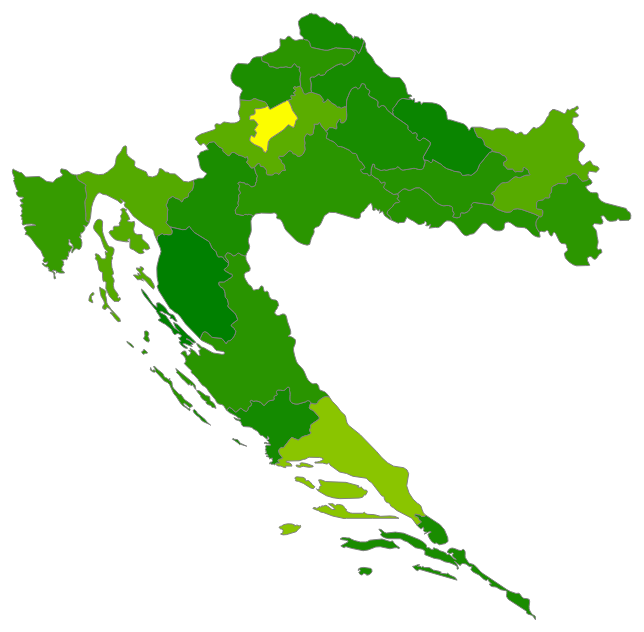
D3 v3 page, settled after 360 driven frames (6 s of simulated time); the page loaded 1 data file(s).


        var width = 960;
        var height = 700;
        var centered;

        var projection = d3.geo.mercator()
            .center([0, 10])
            .scale(6000)
            .translate([17600, 4500])
            .rotate([-180, 0]);
        var path = d3.geo.path()
            .projection(projection);

        var svg = d3.select("body").append("svg")
            .attr("width", width)
            .attr("height", height)
            .style("background", "white")
        d3.json("cro_regv3_ext.json", function (error, cro) {
            var data = topojson.feature(cro, cro.objects.layer1);

            var g = svg.append("g");

            var color = d3.scale.linear()
                .domain([50000, 800000])
                .range(["#008000", "#FFFF00", "#FF0000"]); 

            g.selectAll("path.county")
                .data(data.features)
                .enter()
                .append("path")
                .attr("class", "county")
                .attr("id", function (d) { return d.id; })
                .attr("d", path)
                .style("fill", function (d) { return color(d.properties.stanovnika); })
                .style("stroke", "gray")
                .style("stroke-width", 1)
                .style("stroke-opacity", 1)
                .on("click", zoom_function);
            function zoom_function(d) {
                var centroid = path.centroid(d);
                var x = centroid[0];
                var y = centroid[1];
                var scale_rate = 8;
                g.style("pointer-events", "none");
                g.transition()
                    .duration(1000)
                    .attr("transform", "translate(" + width / 2 + "," + height / 2 + ")scale(" + scale_rate + ")translate(" + -x + "," + -y + ")")
                    .transition()
                    .delay(5000)
                    .attr("transform", "translate(" + width / 2 + "," + height / 2 + ")scale(" + 1 + ")translate(" + -width / 2 + "," + -height / 2 + ")")

                g.append("text")
                    .transition()
                    .delay(1000)
                    .attr("dx", x)
                    .attr("dy", y - 6)
                    .attr("font-size", "3")
                    .text(d.properties.name);

                g.append("text")
                    .transition()
                    .delay(1000)
                    .attr("dx", x)
                    .attr("dy", y)
                    .attr("font-size", "3")
                    .text(d.properties.stanovnika + " stanovinka");

                g.append("text")
                    .transition()
                    .delay(1000)
                    .attr("dx", x)
                    .attr("dy", y + 6)
                    .attr("font-size", "3")
                    .text(d.properties.gradovi_opcine + " gradova/opcina");

                var timer = d3.timer(function (time) {
                    console.log(time);
                    if (time >= 5000) {
                        timer.stop()
                        g.style("pointer-events", "auto");
                        d3.selectAll("text").remove();
                    }
                })

            }
        });
    

### data: cro_regv3_ext.json
{
 "type": "Topology",
 "transform": {
  "scale": [
   0.000269,
   0.0001652
  ],
  "translate": [
   13.5,
   42.42
  ]
 },
 "objects": {
  "layer1": {
   "type": "GeometryCollection",
   "geometries": [
    "{... 4 keys}",
    "{... 4 keys}",
    "{... 4 keys}",
    "{... 4 keys}",
    "{... 4 keys}",
    "{... 4 keys}",
    "{... 4 keys}",
    "{... 4 keys}",
    "... 13 more items"
   ],
   "bbox": [
    13.5,
    42.42,
    19.41,
    46.55
   ]
  }
 },
 "arcs": [
  [
   [
    12761,
    2146
   ],
   [
    9,
    -93
   ],
   [
    -43,
    -85
   ],
   [
    -72,
    -59
   ],
   [
    -76,
    -14
   ],
   [
    -10,
    42
   ],
   [
    -30,
    8
   ],
   [
    -59,
    32
   ],
   "... 14 more items"
  ],
  [
   [
    14427,
    2309
   ],
   [
    -38,
    -42
   ],
   [
    41,
    5
   ],
   [
    39,
    -3
   ],
   [
    38,
    -15
   ],
   [
    33,
    -29
   ],
   [
    28,
    42
   ],
   [
    63,
    -50
   ],
   "... 22 more items"
  ],
  [
   [
    12147,
    3365
   ],
   [
    206,
    -62
   ],
   [
    203,
    0
   ],
   [
    52,
    20
   ],
   [
    85,
    56
   ],
   [
    433,
    49
   ],
   [
    294,
    -111
   ],
   [
    77,
    32
   ],
   "... 28 more items"
  ],
  [
   [
    13214,
    3708
   ],
   [
    65,
    -29
   ],
   [
    318,
    41
   ],
   [
    303,
    -49
   ],
   [
    559,
    -273
   ],
   [
    131,
    -102
   ],
   [
    105,
    -112
   ],
   [
    6,
    -24
   ],
   "... 148 more items"
  ],
  [
   [
    14683,
    4430
   ],
   [
    508,
    -400
   ],
   [
    39,
    -56
   ],
   [
    113,
    -159
   ],
   [
    114,
    -321
   ],
   [
    1,
    -1
   ],
   [
    13,
    -168
   ],
   [
    -105,
    -92
   ],
   "... 27 more items"
  ],
  [
   [
    14365,
    4013
   ],
   [
    1,
    0
   ],
   [
    104,
    90
   ],
   [
    25,
    16
   ],
   [
    23,
    22
   ],
   [
    -3,
    20
   ],
   [
    -13,
    14
   ],
   [
    -39,
    33
   ],
   "... 25 more items"
  ],
  [
   [
    8095,
    7455
   ],
   [
    229,
    -124
   ],
   [
    -220,
    78
   ],
   [
    -34,
    -18
   ],
   [
    -33,
    50
   ],
   [
    -162,
    141
   ],
   [
    -59,
    35
   ],
   [
    28,
    45
   ],
   "... 6 more items"
  ],
  [
   [
    6937,
    8315
   ],
   [
    105,
    -107
   ],
   [
    -32,
    27
   ],
   [
    -219,
    118
   ],
   [
    -71,
    56
   ],
   [
    -76,
    120
   ],
   [
    -101,
    87
   ],
   [
    -50,
    56
   ],
   "... 8 more items"
  ],
  "... 71 more items"
 ],
 "bbox": [
  13.5,
  42.42,
  19.41,
  46.55
 ]
}